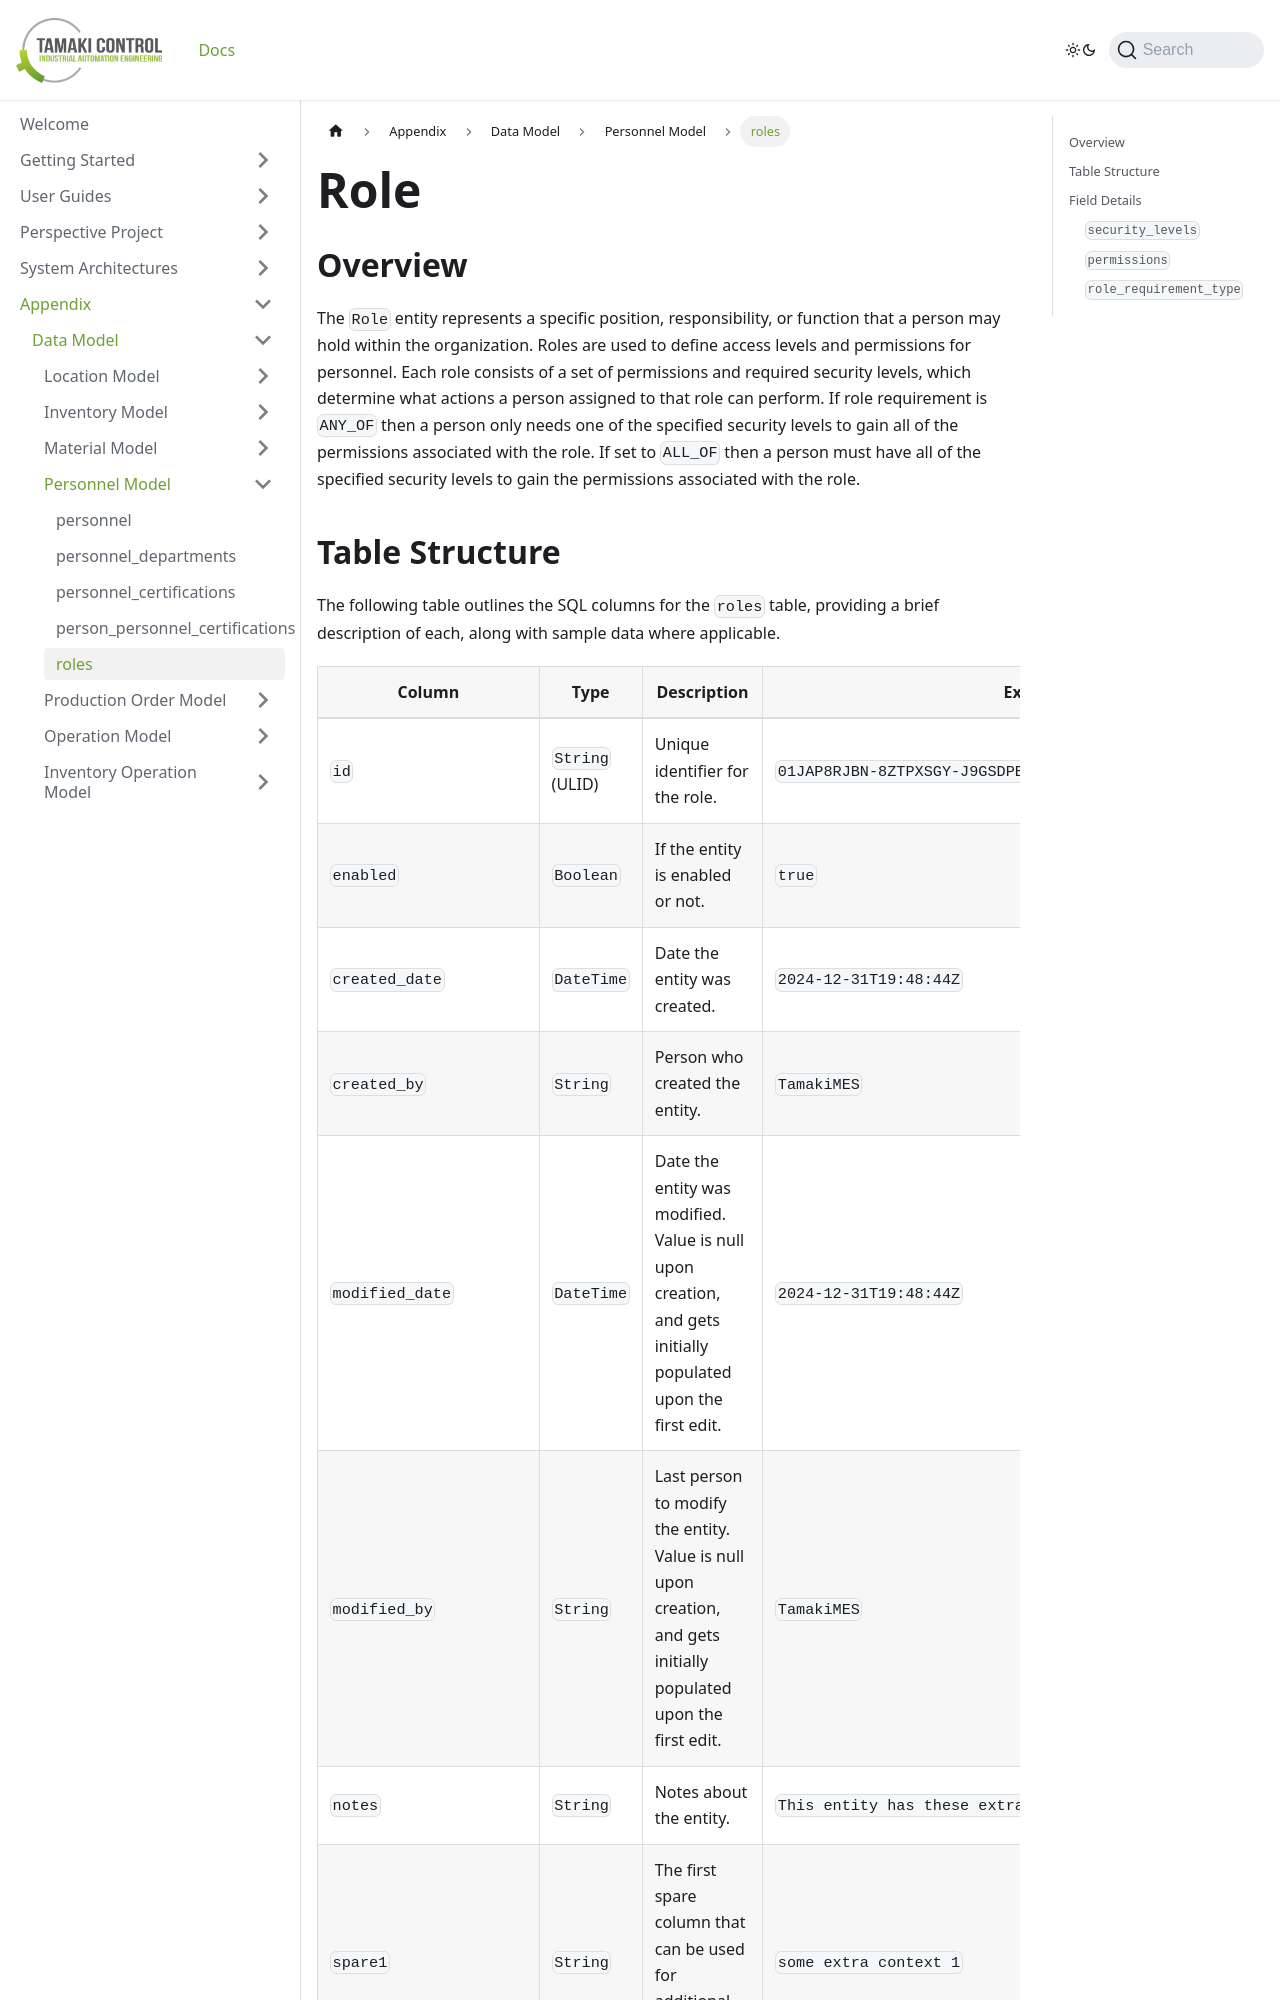

repository: TamakiControl/tamaki-mes-docs · page: docs/appendix/data-model/personnel-model/role/index.html · generator: docusaurus

---
sidebar_position: 5
title: "roles"
description: "Documentation for the roles table, outlining its columns and structure."
---

# Role

## Overview

The `Role` entity represents a specific position, responsibility, or function that a person may hold within the 
organization. Roles are used to define access levels and permissions for personnel. Each role consists of a set of 
permissions and required security levels, which determine what actions a person assigned to that role can perform.
If role requirement is `ANY_OF` then a person only needs one of the specified security levels to gain all of the 
permissions associated with the role. If set to `ALL_OF` then a person must have all of the specified security 
levels to gain the permissions associated with the role.
